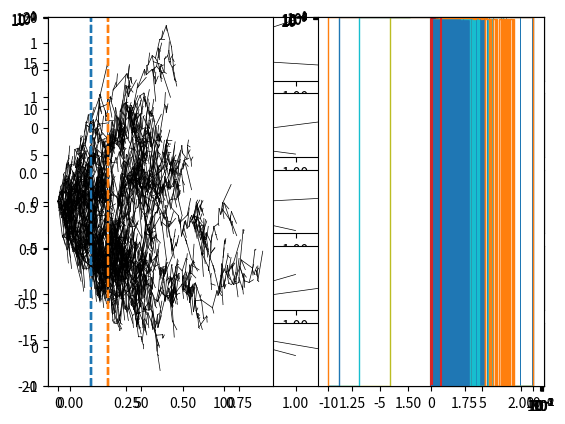

Generate this figure with matplotlib:
# ---
# jupyter:
#   jupytext:
#     formats: ipynb,py:light
#     text_representation:
#       extension: .py
#       format_name: light
#       format_version: '1.5'
#       jupytext_version: 1.5.0
#   kernelspec:
#     display_name: Python 3
#     language: python
#     name: python3
# ---

import matplotlib.pyplot as plt
import numpy as np


# +
class Individual:
    def __init__(self, parent, birth_time, birth_location):
        self.parent = parent
        self.birth_time = birth_time
        self.birth_location = birth_location
        self.death_time = None
        self.death_location = None
        self.children = []
        self.latest_time = None

    def __str__(self):
        return f"({self.birth_time}--{self.death_time} : [{','.join([str(child) for child in self.children])}])"

    def die(self, death_time, death_location):
        self.death_time = death_time
        self.death_location = death_location
        self.update_latest_time(death_time)

    def reproduce(self, n_children, time, location):
        new_children = [
            Individual(self, time, location) for i in range(n_children)
        ]
        self.children += new_children
        self.die(time, location)
        return new_children

    def update_latest_time(self, time):
        if not self.latest_time or time > self.latest_time:
            self.latest_time = time
            if self.parent:
                self.parent.update_latest_time(time)

    def location_at(self, time):
        if time < self.birth_time:
            return np.nan

        if self.death_time:
            mu = self.birth_location + (
                self.death_location - self.birth_location
            ) * (time - self.birth_time) / (self.death_time - self.birth_time)
            sigma = np.sqrt(
                (self.death_time - time) * (time - self.birth_time) /
                (self.death_time - self.birth_time))
        else:
            mu = self.birth_location
            sigma = np.sqrt(time - self.birth_time)
        return np.random.normal(mu, sigma)

    def descendants_at(self, time):
        if time < self.birth_time:
            return []
        elif time <= self.death_time:
            return [self]
        elif time <= self.latest_time:
            return sum([child.descendants_at(time) for child in self.children],
                       [])
        else:
            return []

    def resample_locations(self):
        if self.death_time:
            tmp = self.death_time
            self.death_time = None
            self.death_location = self.location_at(tmp)
            self.death_time = tmp
            for child in self.children:
                child.birth_location = self.death_location
                child.resample_locations()

    def plot(self, ax, **kwargs):
        ax.plot([self.birth_time, self.death_time],
                [self.birth_location, self.death_location],
                lw=0.5,
                color='k',
                **kwargs)
        for child in self.children:
            child.plot(ax, **kwargs)


class Population:
    def __init__(self):
        self.ancestor = Individual(None, 0.0, 0.0)
        self.living = [self.ancestor]
        self.popsize = 1
        self.cumsize = 1
        self.maxsize = 1

    def __str__(self):
        return str(self.ancestor)

    def death(self, i, t):
        dying = self.living.pop(i)
        loc = dying.location_at(t)
        dying.die(t, loc)
        self.popsize -= 1

    def birth(self, i, n, t):
        parent = self.living.pop(i)
        loc = parent.location_at(t)
        self.living += parent.reproduce(n, t, loc)
        self.popsize += n - 1
        self.cumsize += n
        self.maxsize = max(self.maxsize, self.popsize)

    def locations_at(self, t):
        return [
            indiv.location_at(t) for indiv in self.ancestor.descendants_at(t)
        ]

    def resample_locations(self):
        self.ancestor.resample_locations()

    def plot(self, ax, **kwargs):
        self.ancestor.plot(ax, **kwargs)

    def get_latest_time(self):
        return self.ancestor.latest_time


def simulate(s=0.1, max_steps=1000):
    population = Population()
    p_death = (1 + s) / 2
    t = 0.0
    for step in range(max_steps):
        t += np.random.exponential() / population.popsize
        i = np.random.randint(population.popsize)
        if np.random.rand() < p_death:
            population.death(i, t)
        else:
            population.birth(i, 2, t)
        if population.popsize == 0:
            break
    else:
        print(
            f'Still alive after {max_steps} steps (t={t}). Killing remaining individuals...'
        )
        for indiv in population.living:
            indiv.die(t)
    return population


# -

# ## Testing the code

# +
a = Individual(None, 0.0, 0.0)
t = 0.5
x = 1.0
a.reproduce(2, t, x)
a.die(t, x)

a.children[0].die(1.0, 1.2)
a.children[1].die(2.0, -0.4)

print(a)

print(a.descendants_at(0.0))
print(a.descendants_at(0.25))
print(a.descendants_at(0.51))
print(a.descendants_at(1.25))
print(a.descendants_at(2.51))

t = 0.99
print([c.location_at(t) for c in a.descendants_at(t)])
# -

ax = plt.subplot(111)
a.plot(ax)

for i in range(5):
    ax = plt.subplot(5, 1, i + 1)
    a.resample_locations()
    a.plot(ax)

pop = Population()
print(pop)
pop.birth(0, 2, 0.25)
print(pop)
pop.death(0, 0.5)
pop.death(0, 1.5)
print(pop)

ax = plt.subplot(111)
pop.plot(ax)

# +
a = Individual(None, 0.0, 0.0)
t0 = 1.0
x0 = 1.0
a.die(t0, x0)

ax = plt.subplot()
a.plot(ax)
plt.show()

for t in [0.01, 0.1, 0.5, 0.9, 0.99]:
    X = [a.location_at(t) for i in range(10000)]
    plt.hist(X, bins=np.linspace(-1, 2, 101), histtype='step')
# -

# ## Example simulations

np.random.seed(100)
npops = 1000
pops = [simulate(s=0.025, max_steps=10000) for i in range(npops)]

maxtimes = [pop.get_latest_time() for pop in pops]
maxsizes = [pop.maxsize for pop in pops]
plt.scatter(maxtimes, maxsizes, alpha=0.2)
m = max(maxtimes)
plt.plot([0, m], [0, m / 2], c='k')
plt.xlim([0, 150])
plt.ylim([0, 75])

cumsizes = [pop.cumsize for pop in pops]
plt.scatter(maxsizes, cumsizes, alpha=0.5)
m = max(maxsizes)
plt.yscale('log')
plt.xscale('log')
plt.plot([1, m], [1, m**2], c='k')

plt.hist(maxsizes, bins=np.arange(100), histtype='step')
plt.yscale('log')

times = [20, 30]
to_plot = 5
plotted = 0
for pop in pops:
    if pop.maxsize < 40:
        continue

    ax = plt.subplot(121)
    pop.plot(ax)
    ax.set_ylim([-20, 20])
    ax.vlines(times, -20, 20, linestyle='dashed', colors=['C0', 'C1'])

    ax = plt.subplot(122)
    for t in times:
        plt.hist(pop.locations_at(t),
                 histtype='stepfilled',
                 orientation='horizontal',
                 bins=np.linspace(-20, 20, 41),
                 alpha=0.75)
    ax.set_ylim([-20, 20])
    plt.show()
    plotted += 1
    if plotted >= to_plot:
        break

times = [20, 30]
for pop in pops:
    if pop.maxsize >= 10:
        for i in range(4):
            pop.resample_locations()

            ax = plt.subplot(121)
            pop.plot(ax)
            ax.set_ylim([-20, 20])
            ax.vlines(times, -20, 20, linestyle='dashed', colors=['C0', 'C1'])

            ax = plt.subplot(122)
            for t in times:
                plt.hist(pop.locations_at(t),
                         histtype='stepfilled',
                         orientation='horizontal',
                         bins=np.linspace(-20, 20, 41),
                         alpha=0.75)
            ax.set_ylim([-20, 20])
            plt.show()
        break

for t in [1, 5, 10, 50]:
    locs = []
    for pop in pops:
        locs += pop.locations_at(t)
    print(t, len(locs), np.var(locs))
    plt.hist(locs, bins=np.linspace(-10, 10, 21), histtype='step')

for t in [1, 5, 10, 50]:
    samples = np.empty(npops)
    for i, pop in enumerate(pops):
        w = np.sum(np.exp(-(np.array(pop.locations_at(t)) - 2.0)**2 / 2))
        samples[i] = w
    plt.hist(samples, bins=np.arange(0.1, 5, 0.1))
    plt.show()


# +
def sample(locs, x, sigma):
    return np.sum(np.exp(-(
        (locs - x) / sigma)**2 / 2)) / (np.sqrt(2 * np.pi) * sigma)


nsamples = 100

sigma1 = 4
sigma2 = 0.25
samples1 = np.zeros((nsamples, npops))
samples2 = np.zeros((nsamples, npops))

ts = np.random.exponential(10, size=nsamples)
xs = np.random.normal(0, 10, size=nsamples)
weights = np.zeros((nsamples, npops))

for i in range(nsamples):
    for j, pop in enumerate(pops):
        locs = np.array(pop.locations_at(ts[i]))

        w1 = sample(locs, xs[i], sigma1)
        samples1[i, j] = w1

        w2 = sample(locs, xs[i], sigma2)
        samples2[i, j] = w2

    weights[i, :] = np.exp(ts[i] / 10) * np.exp((xs[i] / 10)**2 / 2)

# +
plt.hist(samples1.flatten(),
         weights=weights.flatten(),
         bins=np.arange(0.0, 10, 0.05),
         log=True)
plt.show()

plt.hist(samples2.flatten(),
         weights=weights.flatten(),
         bins=np.arange(0.0, 10, 0.05),
         log=True)
plt.show()

# +
m1 = np.mean(samples1.flatten() * weights.flatten())
m2 = np.mean(samples2.flatten() * weights.flatten())
v1 = np.mean(samples1.flatten()**2 * weights.flatten()) - m1**2
v2 = np.mean(samples2.flatten()**2 * weights.flatten()) - m2**2

scale1 = np.sqrt(v1 / m1)
scale2 = np.sqrt(v2 / m2)

k1 = m1 / scale1
k2 = m2 / scale2
print(m1, m2)
print(v1, v2)
print(scale1, scale2)
print(k1, k2)

# +
bins = np.arange(0.0, 10, 0.05)

z1 = np.random.gamma(k1, scale=scale1, size=100000)
plt.hist(samples1.flatten(),
         weights=weights.flatten(),
         bins=bins,
         log=True,
         density=True)
plt.hist(z1, bins=bins, log=True, histtype='step', density=True)
plt.show()

z2 = np.random.gamma(k2, scale=scale2, size=100000)
plt.hist(samples2.flatten(),
         weights=weights.flatten(),
         bins=bins,
         log=True,
         density=True)
plt.hist(z2, bins=bins, log=True, histtype='step', density=True)
# -

# ## Brownian bridge

np.random.seed(101)
n = 100
t = np.linspace(0, 1, n + 1)
dt = 1 / n
dW = np.zeros(n + 1)
dW[1:] = np.random.normal(size=n) * np.sqrt(dt)
W = np.cumsum(dW)
plt.plot(t, W, drawstyle='steps-post')

B = W - t * W[-1]
plt.plot(t, B, drawstyle='steps-post')
plt.hlines(0, 0, 1, linestyle='dashed')

# +
left = 1.0
right = 2.0

B2 = W - t * W[-1] + left + t * (right - left)
plt.plot(t, B2, drawstyle='steps-post')
plt.plot(t, left + t * (right - left), 1, linestyle='dashed', color='k')
# -
